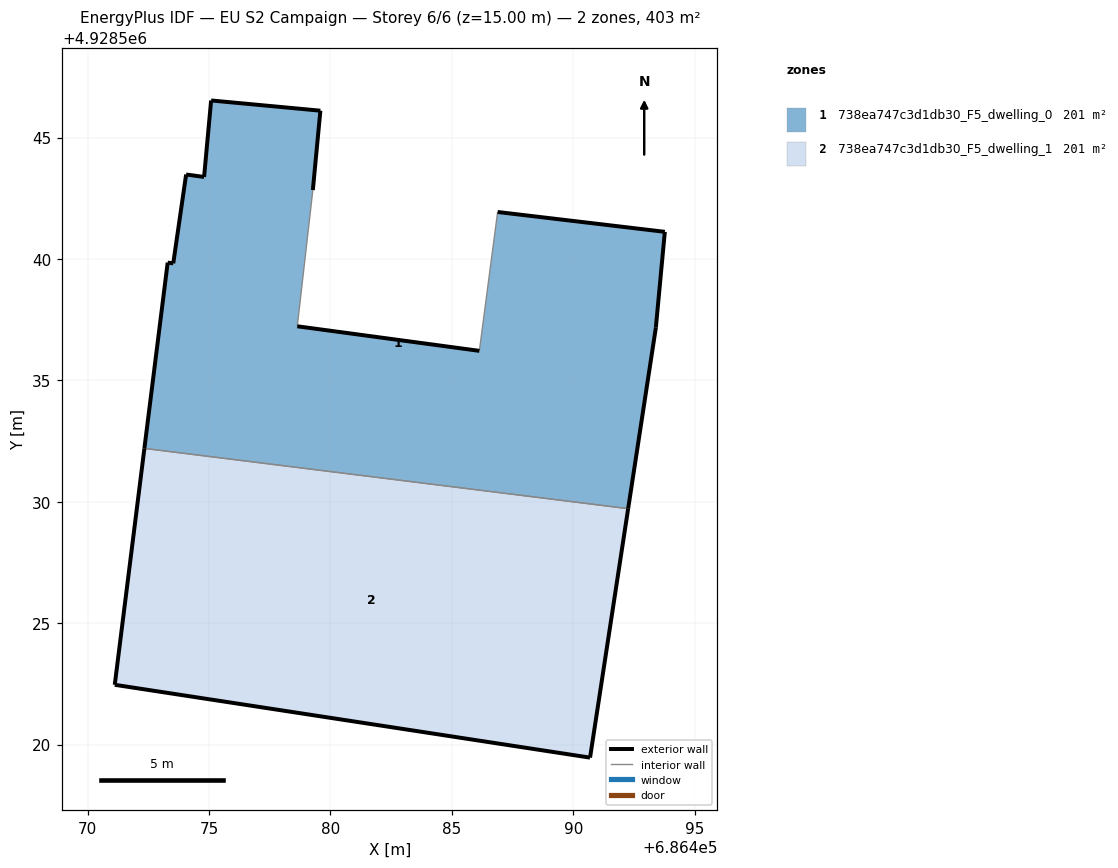
=== STOREY PLAN SPEC (per zone: floor XY polygon, exterior-wall plan segments, windows/doors) ===
zone 1: 738ea747c3d1db30_F5_dwelling_0  (201.3 m²)
  floor: (686492.26, 4928529.72) (686493.40, 4928537.17) (686493.77, 4928541.12) (686486.88, 4928541.94) (686486.13, 4928536.22) (686478.63, 4928537.23) (686479.27, 4928542.84) (686479.58, 4928546.11) (686475.08, 4928546.53) (686474.79, 4928543.38) (686474.05, 4928543.48) (686473.52, 4928539.82) (686473.29, 4928539.85) (686472.33, 4928532.20)
  exterior wall: (686478.63, 4928537.23) – (686486.13, 4928536.22)  [7.6 m]
  exterior wall: (686486.89, 4928541.94) – (686493.77, 4928541.12)  [6.9 m]
  exterior wall: (686493.77, 4928541.12) – (686493.40, 4928537.17)  [4.0 m]
  exterior wall: (686493.40, 4928537.17) – (686492.26, 4928529.72)  [7.5 m]
  exterior wall: (686472.33, 4928532.20) – (686473.29, 4928539.85)  [7.7 m]
  exterior wall: (686473.29, 4928539.85) – (686473.52, 4928539.82)  [0.2 m]
  exterior wall: (686473.52, 4928539.82) – (686474.05, 4928543.48)  [3.7 m]
  exterior wall: (686474.05, 4928543.48) – (686474.79, 4928543.38)  [0.7 m]
  exterior wall: (686474.79, 4928543.38) – (686475.08, 4928546.53)  [3.2 m]
  exterior wall: (686475.08, 4928546.53) – (686479.58, 4928546.11)  [4.5 m]
  exterior wall: (686479.58, 4928546.11) – (686479.27, 4928542.84)  [3.3 m]
  interior walls: 3
zone 2: 738ea747c3d1db30_F5_dwelling_1  (201.3 m²)
  floor: (686490.69, 4928519.46) (686492.26, 4928529.72) (686472.33, 4928532.20) (686471.11, 4928522.46)
  exterior wall: (686492.26, 4928529.72) – (686490.69, 4928519.46)  [10.4 m]
  exterior wall: (686490.69, 4928519.46) – (686471.11, 4928522.46)  [19.8 m]
  exterior wall: (686471.11, 4928522.46) – (686472.33, 4928532.20)  [9.8 m]
  interior walls: 1

=== DERIVED (storey summary) ===
Building: EU S2 Campaign
Storey: 6 of 6  (floor level z = 15.00 m)
Storey gross floor area: 402.6 m²
Zones on this storey: 2
  - 738ea747c3d1db30_F5_dwelling_0: floor 201.3 m²; exterior wall 49.4 m (148.1 m²); WWR 0.0%
  - 738ea747c3d1db30_F5_dwelling_1: floor 201.3 m²; exterior wall 40.0 m (120.0 m²); WWR 0.0%
Zone adjacency (shared interzone walls):
  - 738ea747c3d1db30_F5_dwelling_0 ↔ 738ea747c3d1db30_F5_dwelling_1